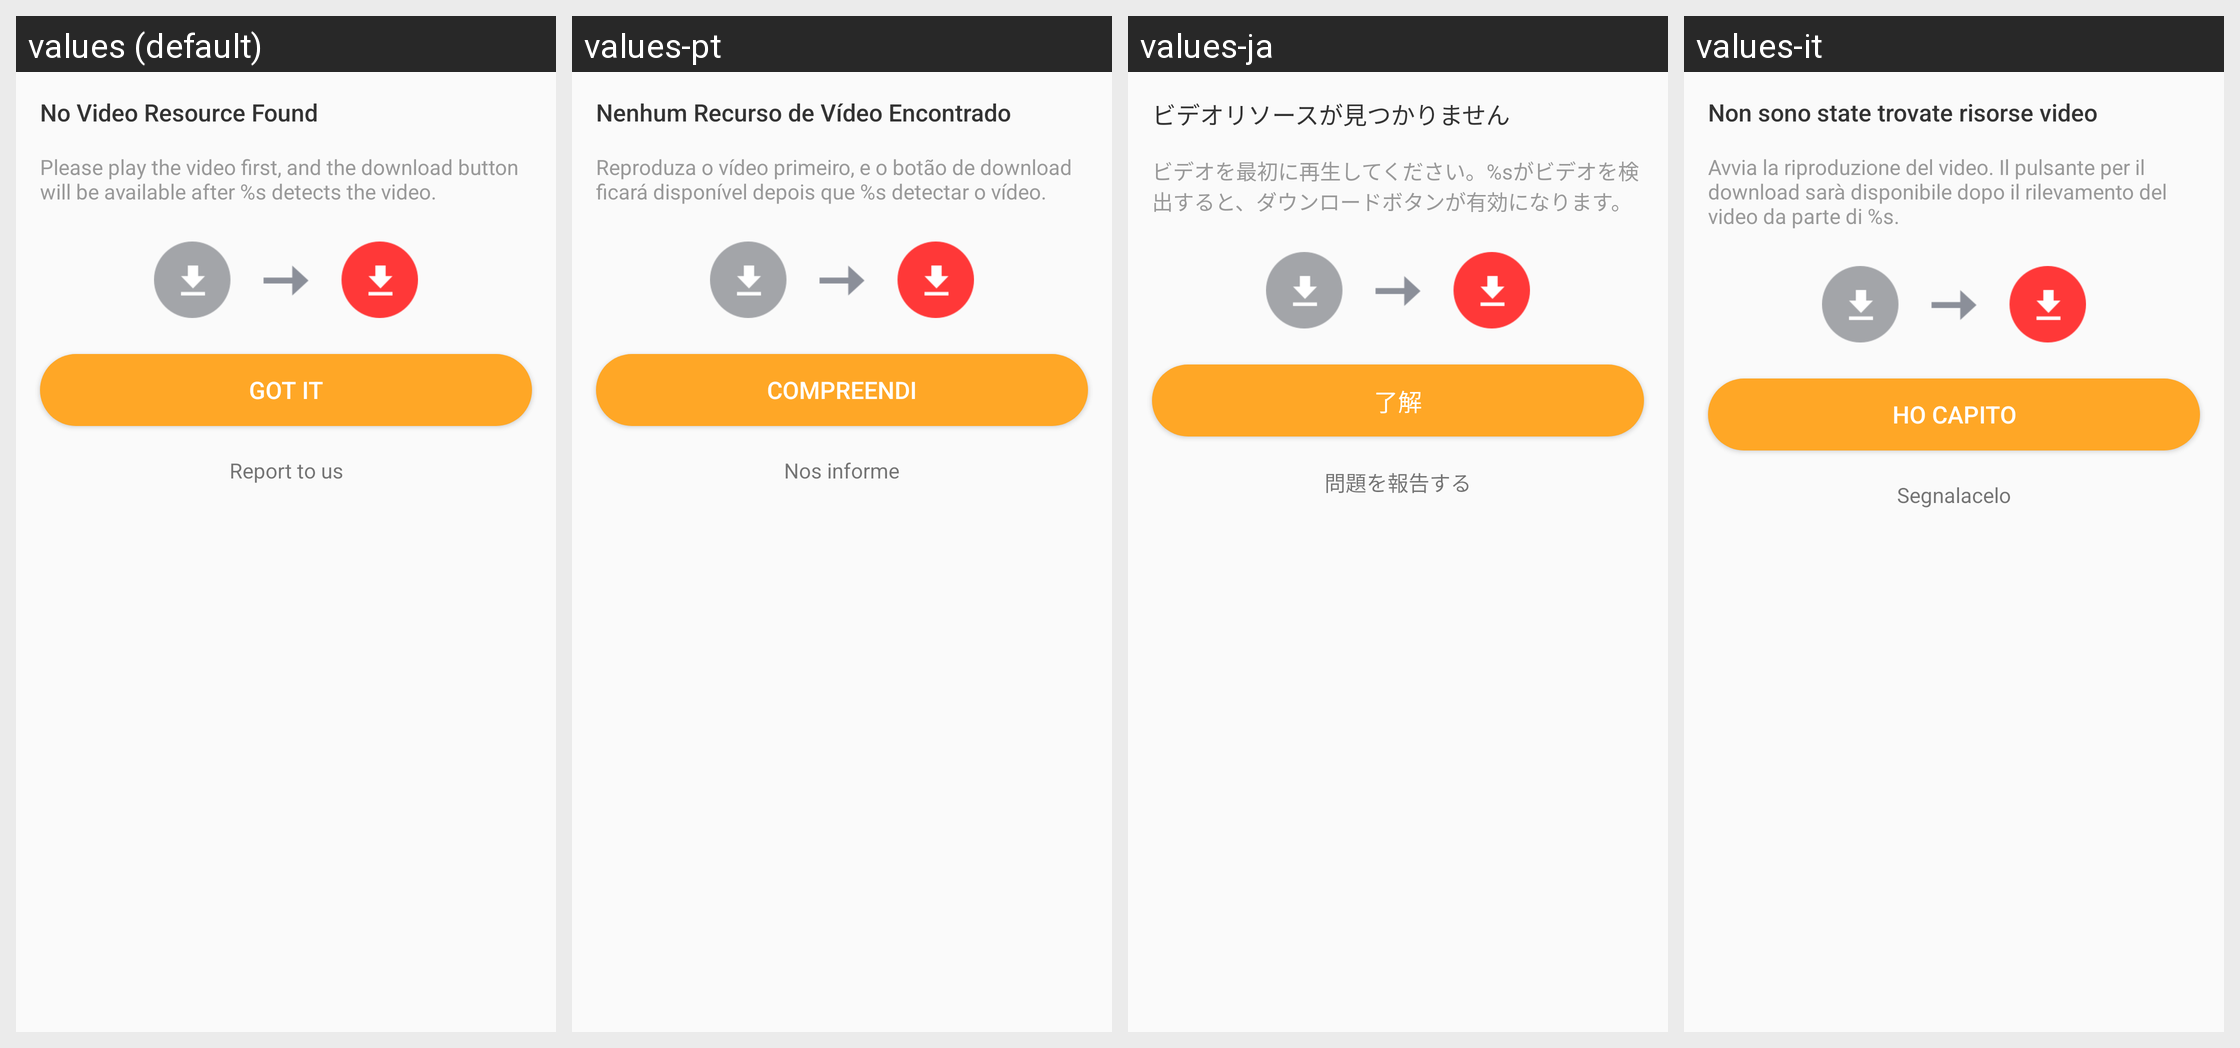

The Android screen above is rendered under several locales of the same app. Produce the string resources it draws, with the default and per-locale values.
Android screen res/layout/dialog_no_res.xml rendered under 4 locales, left to right: values (default), values-pt, values-ja, values-it. Device: Nexus 5 (rendered at 1080×1920; each locale shown at half size, 540×960, under a caption strip naming it); theme AppTheme.
Other locales in the repository, not shown: values-ar, values-bg, values-bn, values-cs, values-da, values-de, values-el, values-es, values-fa, values-fi, values-fil, values-fr, values-hi, values-hr, values-hu, values-in, values-iw, values-ka, values-ko, values-mk, values-ms, values-my, values-nb, values-nl, values-pl, values-pt-rBR, values-pt-rPT, values-ro, values-ru, values-sk, values-sq, values-sr, values-sv, values-sw, values-th, values-tr, values-uk, values-ur, values-vi, values-zh-rCN, values-zh-rTW.
Strings drawn on this screen, with the default value and each locale's value (text and hints the layout hard-codes, and strings that could not be matched under every locale, appear in the picture but are not listed):

no_video_resource_title
  values: No Video Resource Found
  values-pt: Nenhum Recurso de Vídeo Encontrado
  values-ja: ビデオリソースが見つかりません
  values-it: Non sono state trovate risorse video

no_video_resource
  values: Please play the video first, and the download button will be available after %s detects the video.
  values-pt: Reproduza o vídeo primeiro, e o botão de download ficará disponível depois que %s detectar o vídeo.
  values-ja: ビデオを最初に再生してください。%sがビデオを検出すると、ダウンロードボタンが有効になります。
  values-it: Avvia la riproduzione del video. Il pulsante per il download sarà disponibile dopo il rilevamento del video da parte di %s.

got_it
  values: GOT IT
  values-pt: COMPREENDI
  values-ja: 了解
  values-it: HO CAPITO

report_to_us
  values: Report to us
  values-pt: Nos informe
  values-ja: 問題を報告する
  values-it: Segnalacelo
